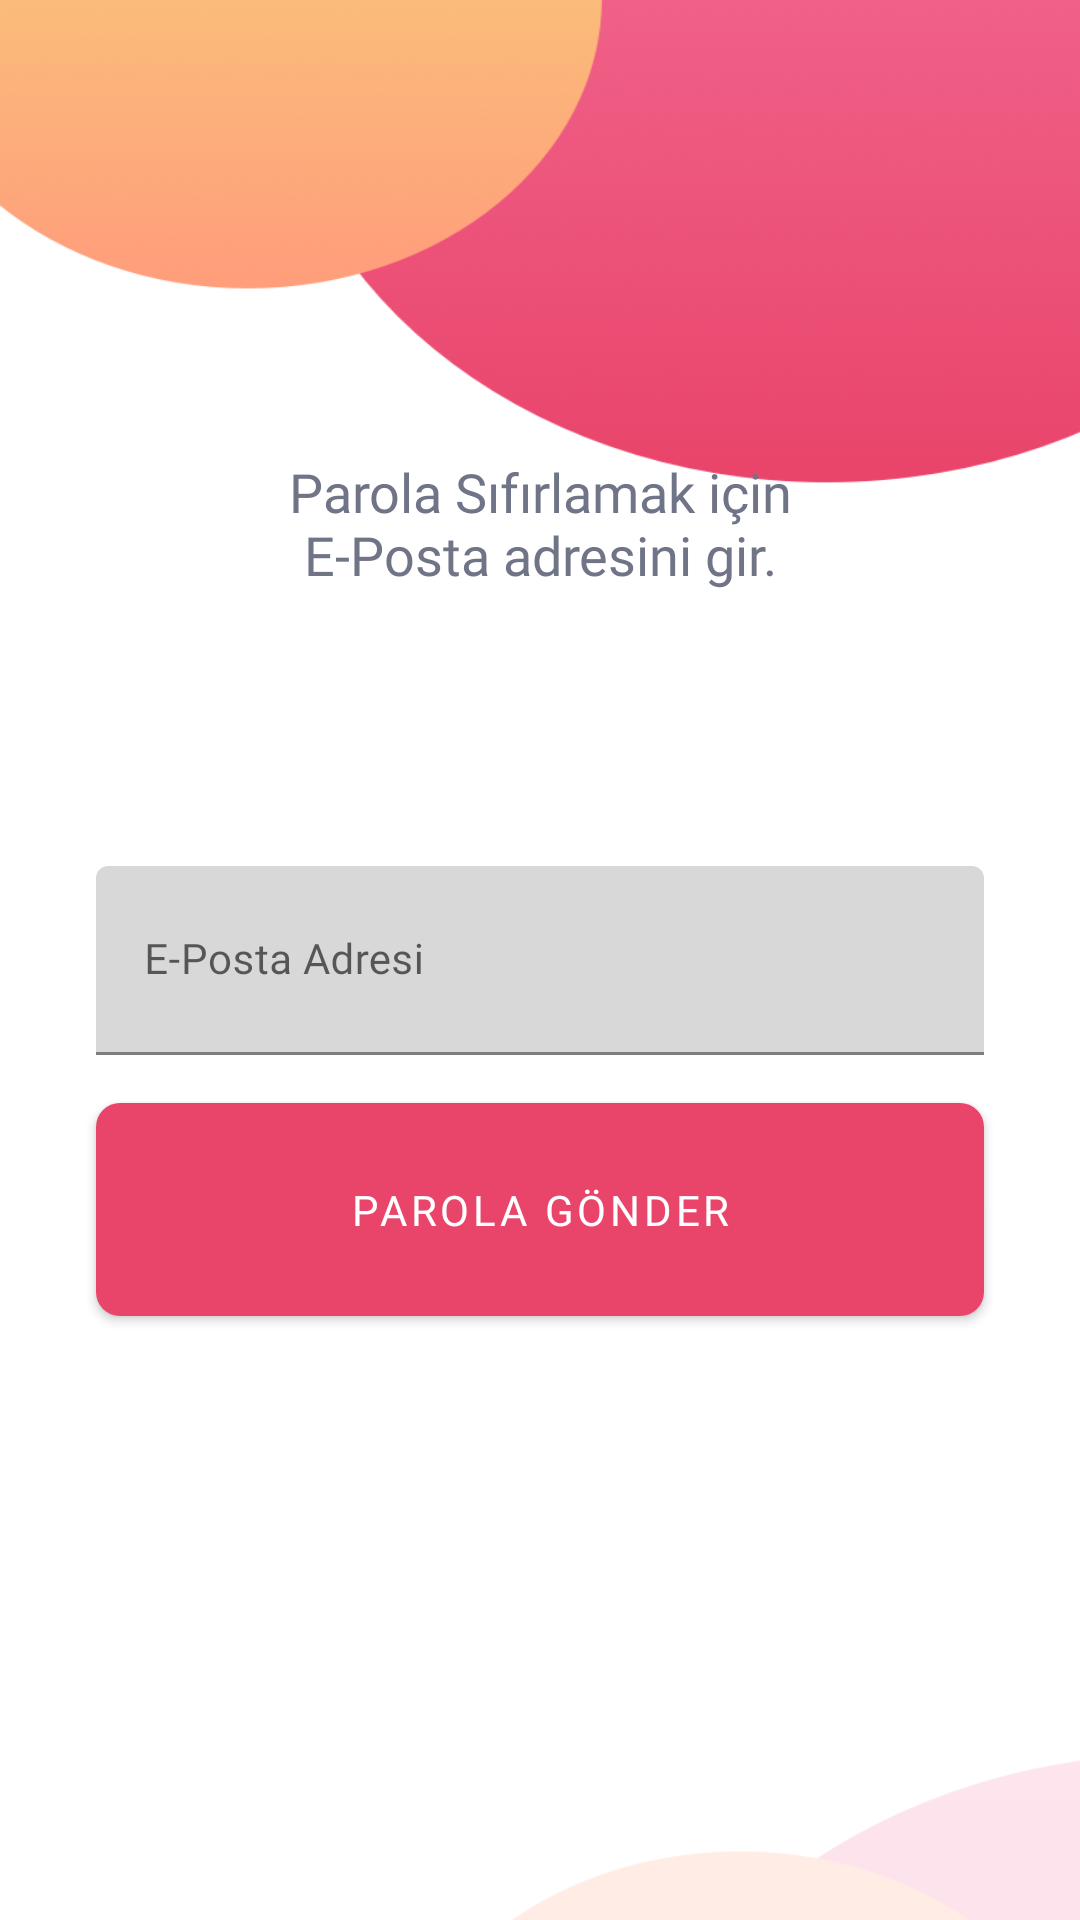

Produce the Android XML layout that renders to this screen, including the resource entries it uses.
<!-- AndroidManifest.xml: application theme AppTheme -->
<!-- res/layout/forget_password_fragment.xml -->
<?xml version="1.0" encoding="utf-8"?>
<androidx.constraintlayout.widget.ConstraintLayout xmlns:android="http://schemas.android.com/apk/res/android"
    xmlns:app="http://schemas.android.com/apk/res-auto"
    xmlns:tools="http://schemas.android.com/tools"
    android:layout_width="match_parent"
    android:layout_height="match_parent"
    tools:context=".ui.onboarding.forgetpassword.ForgetPasswordFragment">


    <androidx.appcompat.widget.AppCompatImageView
        android:id="@+id/img_signin_bg"
        android:layout_width="wrap_content"
        android:layout_height="wrap_content"
        android:scaleType="fitXY"
        android:src="@drawable/signup_bg"
        app:layout_constraintEnd_toEndOf="parent"
        app:layout_constraintStart_toStartOf="parent"
        app:layout_constraintTop_toTopOf="parent" />

    <androidx.appcompat.widget.AppCompatTextView
        android:id="@+id/tv_top_text"
        android:layout_width="wrap_content"
        android:layout_height="wrap_content"
        android:layout_marginTop="60dp"
        android:fontFamily="@font/monserrat_medium"
        android:text="@string/text_forgot_passsword_message"
        android:textAlignment="center"
        android:textColor="@color/color_opacity_black"
        android:textSize="@dimen/dimen_signup_top_text"
        app:layout_constraintBottom_toTopOf="@+id/input_layout_forgot_password"
        app:layout_constraintEnd_toEndOf="parent"
        app:layout_constraintStart_toStartOf="parent"
        app:layout_constraintTop_toTopOf="parent" />

    <com.google.android.material.textfield.TextInputLayout
        android:id="@+id/input_layout_forgot_password"
        android:layout_width="0dp"
        android:layout_height="wrap_content"
        android:layout_marginStart="32dp"
        android:layout_marginEnd="32dp"
        app:layout_constraintBottom_toBottomOf="@+id/img_signin_bg"
        app:layout_constraintEnd_toEndOf="parent"
        app:layout_constraintStart_toStartOf="parent"
        app:layout_constraintTop_toTopOf="@+id/img_signin_bg">

        <androidx.appcompat.widget.AppCompatEditText
            android:id="@+id/edt_signin_email"
            android:layout_width="match_parent"
            android:layout_height="wrap_content"
            android:backgroundTint="@color/color_edt_line"
            android:fontFamily="@font/monserat_regular"
            android:hint="@string/text_signup_email"
            android:inputType="text"
            android:paddingBottom="20dp"
            android:textColor="@color/color_signup_text"
            android:textSize="14sp" />
    </com.google.android.material.textfield.TextInputLayout>

    <com.google.android.material.button.MaterialButton
        android:id="@+id/btn_signUp"
        android:layout_width="0dp"
        android:layout_height="wrap_content"
        android:layout_marginStart="32dp"
        android:layout_marginTop="16dp"
        android:layout_marginEnd="32dp"
        android:padding="20dp"
        android:background="@drawable/shape_oval"
        android:fontFamily="@font/monserrat_medium"
        android:text="@string/text_forgot_password_password_renew"
        android:textColor="@color/white"
        app:layout_constraintEnd_toEndOf="parent"
        app:layout_constraintStart_toStartOf="parent"
        app:layout_constraintTop_toBottomOf="@+id/input_layout_forgot_password" />


</androidx.constraintlayout.widget.ConstraintLayout>
<!-- resources referenced by this layout -->
<resources>
  <color name="color_edt_line">#D8D8D8</color>
  <color name="color_opacity_black">#6F7487</color>
  <color name="color_signup_text">#161F3D</color>
  <color name="white">#FFFFFF</color>
  <dimen name="dimen_signup_top_text">18sp</dimen>
  <!-- drawable shape_oval (drawable) -->
  <?xml version="1.0" encoding="utf-8"?>
  <shape xmlns:android="http://schemas.android.com/apk/res/android"
      android:shape="rectangle">
  
      <corners
          android:bottomLeftRadius="8dp"
          android:bottomRightRadius="8dp"
          android:radius="60dp"
          android:topLeftRadius="8dp"
          android:topRightRadius="8dp" />
  
      <solid android:color="@color/color_sign_button" />
  
      <padding
          android:bottom="0dp"
          android:left="0dp"
          android:right="0dp"
          android:top="0dp" />
  
  
  
  </shape>
  <!-- drawable signup_bg: png bitmap (drawable, 95369 bytes) -->
  <string name="text_forgot_passsword_message">Parola Sıfırlamak için\nE-Posta adresini gir.</string>
  <string name="text_forgot_password_password_renew">Parola Gönder</string>
  <string name="text_signup_email">E-Posta Adresi</string>
  <style name="AppTheme" parent="Theme.MaterialComponents.Light.DarkActionBar">
          
          <item name="colorPrimary">@color/colorPrimary</item>
          <item name="colorPrimaryDark">@color/colorPrimary</item>
          <item name="colorAccent">@color/colorAccent</item>
      </style>
  <color name="color_sign_button">#E9446A</color>
  <color name="colorPrimary">#E9446A</color>
  <color name="colorAccent">#D81B60</color>
</resources>
